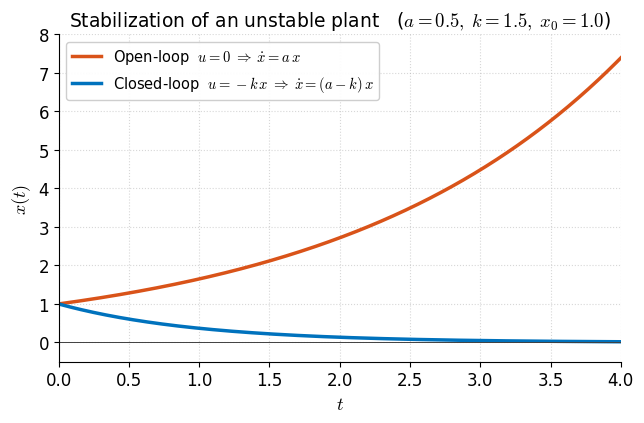
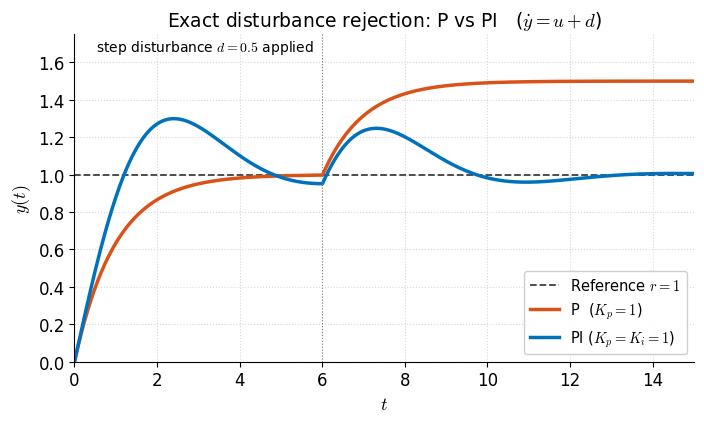
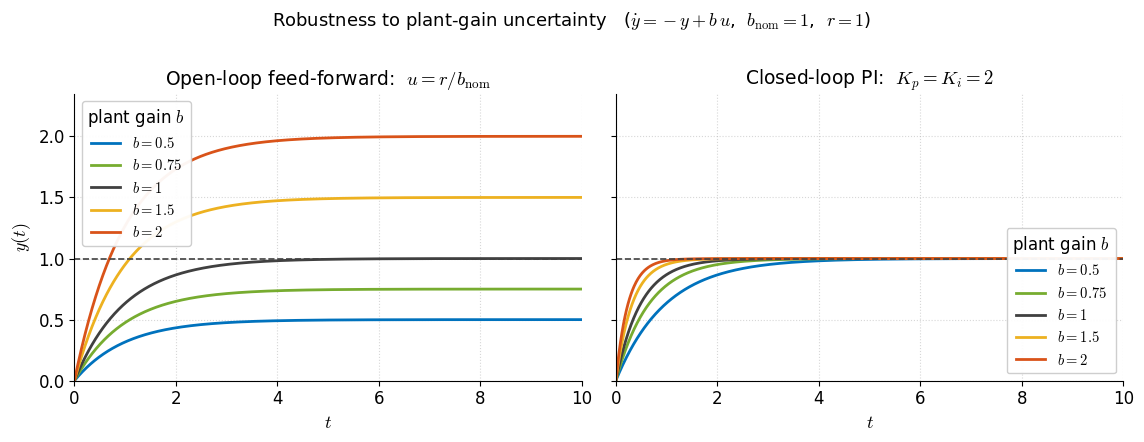

These figures' Python source, in order:
%matplotlib inline

import numpy as np
import matplotlib.pyplot as plt

# ------------------------------------------------------------------
# MATLAB default colors + helpers
# ------------------------------------------------------------------
BLUE      = "#0072BD"
RED       = "#D95319"
YELLOW    = "#EDB120"
PURPLE    = "#7E2F8E"
GREEN     = "#77AC30"
GRAY      = "#808080"
DARK_GRAY = "#404040"

plt.rcParams.update({
    "font.family": "DejaVu Sans",
    "font.size": 12,
    "axes.labelsize": 13,
    "axes.titlesize": 13.5,
    "legend.fontsize": 10.5,
    "axes.spines.top": False,
    "axes.spines.right": False,
    "svg.fonttype": "none",       # keep text as text, editable in Inkscape
    "mathtext.fontset": "cm",     # Computer Modern math: dot accents sit on top
})

OUT = "."

# =============================================================
# Figure 1.  Stabilization of an unstable scalar plant
#   dot x = a x + u,   a > 0  (open-loop unstable)
#   Open-loop:  u = 0      -> x(t) = x0 exp(a t)        (diverges)
#   Closed-loop: u = -k x  -> x(t) = x0 exp((a-k) t)    (decays for k > a)
# =============================================================
fig, ax = plt.subplots(figsize=(6.6, 4.4))
a, k, x0 = 0.5, 1.5, 1.0

t   = np.linspace(0, 4, 500)
xol = x0 * np.exp(a       * t)
xcl = x0 * np.exp((a - k) * t)

ax.plot(t, xol, color=RED,  lw=2.5,
        label=r"Open-loop  $u=0\;\Rightarrow\;\dot x=a\,x$")
ax.plot(t, xcl, color=BLUE, lw=2.5,
        label=r"Closed-loop  $u=-k\,x\;\Rightarrow\;\dot x=(a-k)\,x$")

ax.axhline(0, color=DARK_GRAY, lw=0.7)
ax.set_xlabel(r"$t$")
ax.set_ylabel(r"$x(t)$")
ax.set_title(rf"Stabilization of an unstable plant   "
             rf"($a={a},\;k={k},\;x_0={x0}$)")
ax.set_xlim(0, 4)
ax.set_ylim(-0.5, 8)
ax.grid(True, linestyle=":", alpha=0.5)
ax.legend(loc="upper left", framealpha=0.95)
plt.tight_layout()
plt.savefig(f"{OUT}/feedback_reason_1_stabilization.svg",
            format="svg", bbox_inches="tight")
plt.close(fig)

# =============================================================
# Figure 2.  Exact disturbance rejection
#   Plant:  dot y = u + d            (integrator with load disturbance)
#   Reference  r = 1 (step at t = 0)
#   Disturbance d = 0.5 step at t = t_d
#   Compare P  (offset remains)  vs  PI  (offset driven to zero)
# =============================================================
fig, ax = plt.subplots(figsize=(7.2, 4.4))
r_val, d_val, t_d = 1.0, 0.5, 6.0
t_end, N = 15.0, 1500
t  = np.linspace(0, t_end, N)
dt = t[1] - t[0]


def simulate_P(Kp):
    y = np.zeros(N)
    for i in range(1, N):
        d_now = d_val if t[i - 1] >= t_d else 0.0
        u     = Kp * (r_val - y[i - 1])
        y[i]  = y[i - 1] + dt * (u + d_now)
    return y


def simulate_PI(Kp, Ki):
    y, xi = np.zeros(N), 0.0
    for i in range(1, N):
        d_now = d_val if t[i - 1] >= t_d else 0.0
        e     = r_val - y[i - 1]
        xi   += dt * e
        u     = Kp * e + Ki * xi
        y[i]  = y[i - 1] + dt * (u + d_now)
    return y


y_p  = simulate_P(Kp=1.0)
y_pi = simulate_PI(Kp=1.0, Ki=1.0)

ax.axhline(r_val, color=DARK_GRAY, lw=1.3, ls="--",
           label=fr"Reference $r={r_val:g}$")
ax.plot(t, y_p,  color=RED,  lw=2.5, label=r"P  ($K_p=1$)")
ax.plot(t, y_pi, color=BLUE, lw=2.5, label=r"PI ($K_p=K_i=1$)")

ax.axvline(t_d, color=GRAY, lw=0.8, ls=":")
ax.annotate(rf"step disturbance $d={d_val:g}$ applied",
            xy=(t_d, 1.68), xytext=(t_d - 0.2, 1.68),
            fontsize=10, va="center", ha="right")

ax.set_xlabel(r"$t$")
ax.set_ylabel(r"$y(t)$")
ax.set_title(r"Exact disturbance rejection: P vs PI   "
             r"($\dot{y} = u + d$)")
ax.set_xlim(0, t_end)
ax.set_ylim(0, 1.75)
ax.grid(True, linestyle=":", alpha=0.5)
ax.legend(loc="lower right", framealpha=0.95)
plt.tight_layout()
plt.savefig(f"{OUT}/feedback_reason_2_disturbance_rejection.svg",
            format="svg", bbox_inches="tight")
plt.close(fig)

# =============================================================
# Figure 3.  Robustness to plant-gain uncertainty
#   Plant:  dot y = -y + b u,   actual gain  b  unknown.
#   Nominal value b_nom = 1.
#   Left  panel:  open-loop feed-forward  u = r / b_nom
#   Right panel:  PI closed-loop
#   Same b values, same reference, same time axis.
# =============================================================
fig, (ax_ol, ax_cl) = plt.subplots(1, 2, figsize=(11.6, 4.4), sharey=True)

b_nom, r_val = 1.0, 1.0
b_vals       = [0.5, 0.75, 1.0, 1.5, 2.0]
colors       = [BLUE, GREEN, DARK_GRAY, YELLOW, RED]  # nominal in dark gray

Kp, Ki   = 2.0, 2.0
t_end, N = 10.0, 1000
t  = np.linspace(0, t_end, N)
dt = t[1] - t[0]

for b, c in zip(b_vals, colors):
    # Feed-forward (no feedback)
    y_ol = np.zeros(N)
    u_ff = r_val / b_nom
    for i in range(1, N):
        y_ol[i] = y_ol[i - 1] + dt * (-y_ol[i - 1] + b * u_ff)
    ax_ol.plot(t, y_ol, color=c, lw=2.0, label=rf"$b={b:g}$")

    # PI closed-loop
    y_cl, xi = np.zeros(N), 0.0
    for i in range(1, N):
        e        = r_val - y_cl[i - 1]
        xi      += dt * e
        u        = Kp * e + Ki * xi
        y_cl[i]  = y_cl[i - 1] + dt * (-y_cl[i - 1] + b * u)
    ax_cl.plot(t, y_cl, color=c, lw=2.0, label=rf"$b={b:g}$")

for ax_ in (ax_ol, ax_cl):
    ax_.axhline(r_val, color=DARK_GRAY, lw=1.2, ls="--")
    ax_.set_xlabel(r"$t$")
    ax_.set_xlim(0, t_end)
    ax_.set_ylim(0, 2.35)
    ax_.grid(True, linestyle=":", alpha=0.5)

ax_ol.set_ylabel(r"$y(t)$")
ax_ol.set_title(r"Open-loop feed-forward:  $u = r/b_{\rm nom}$")
ax_cl.set_title(r"Closed-loop PI:  $K_p = K_i = 2$")
ax_ol.legend(loc="upper left",  framealpha=0.95, title=r"plant gain $b$")
ax_cl.legend(loc="lower right", framealpha=0.95, title=r"plant gain $b$")

fig.suptitle(
    r"Robustness to plant-gain uncertainty   "
    r"($\dot y = -y + b\,u$,  $b_{\rm nom}=1$,  $r=1$)",
    fontsize=13, y=1.00,
)
plt.tight_layout()
plt.savefig(f"{OUT}/feedback_reason_3_robustness.svg",
            format="svg", bbox_inches="tight")
plt.close(fig)

print("All three SVGs written to", OUT)
